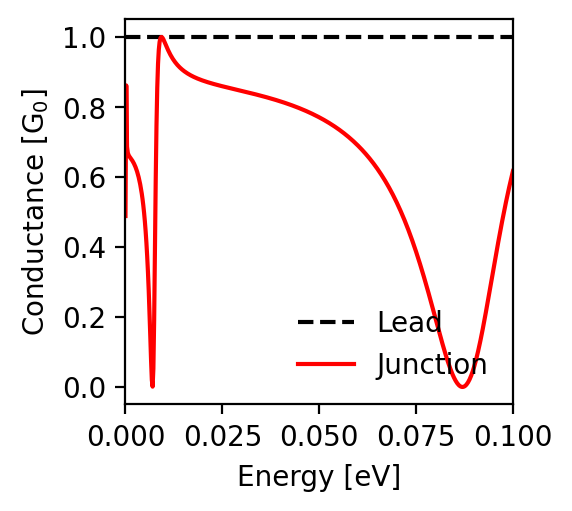

The file beside this chart, header and first rows:
energy; conductance_lead; conductance_junction
-0.1; 1.0; 0.617
-0.0998; 1.0; 0.608
-0.0996; 1.0; 0.599
-0.0994; 1.0; 0.589
-0.0992; 1.0; 0.579
-0.099; 1.0; 0.57
-0.0988; 1.0; 0.56
-0.0986; 1.0; 0.549
-0.0984; 1.0; 0.539
-0.0982; 1.0; 0.528
-0.098; 1.0; 0.518
-0.0978; 1.0; 0.507
-0.0976; 1.0; 0.496
-0.0974; 1.0; 0.484
-0.0972; 1.0; 0.473
-0.097; 1.0; 0.461
-0.0968; 1.0; 0.45
-0.0966; 1.0; 0.438
-0.0964; 1.0; 0.426
-0.0962; 1.0; 0.414
-0.096; 1.0; 0.402
-0.0958; 1.0; 0.389
-0.0956; 1.0; 0.377
-0.0954; 1.0; 0.364
-0.0952; 1.0; 0.352
-0.095; 1.0; 0.339
-0.0948; 1.0; 0.326
-0.0946; 1.0; 0.314
-0.0944; 1.0; 0.301
-0.0942; 1.0; 0.288
-0.094; 1.0; 0.276
-0.0938; 1.0; 0.263
-0.0936; 1.0; 0.25
-0.0934; 1.0; 0.238
-0.0932; 1.0; 0.225
-0.093; 1.0; 0.213
-0.0928; 1.0; 0.201
-0.0926; 1.0; 0.189
-0.0924; 1.0; 0.177
-0.0922; 1.0; 0.166
-0.092; 1.0; 0.154
-0.0918; 1.0; 0.143
-0.0916; 1.0; 0.133
-0.0914; 1.0; 0.122
-0.0912; 1.0; 0.112
-0.091; 1.0; 0.102
-0.0908; 1.0; 0.093
-0.0906; 1.0; 0.083
-0.0904; 1.0; 0.075
-0.0902; 1.0; 0.067
-0.09; 1.0; 0.059
-0.0898; 1.0; 0.051
-0.0896; 1.0; 0.044
-0.0894; 1.0; 0.038
-0.0892; 1.0; 0.032
-0.089; 1.0; 0.026
-0.0888; 1.0; 0.022
-0.0886; 1.0; 0.017
-0.0884; 1.0; 0.013
-0.0882; 1.0; 0.01
... 941 more rows
